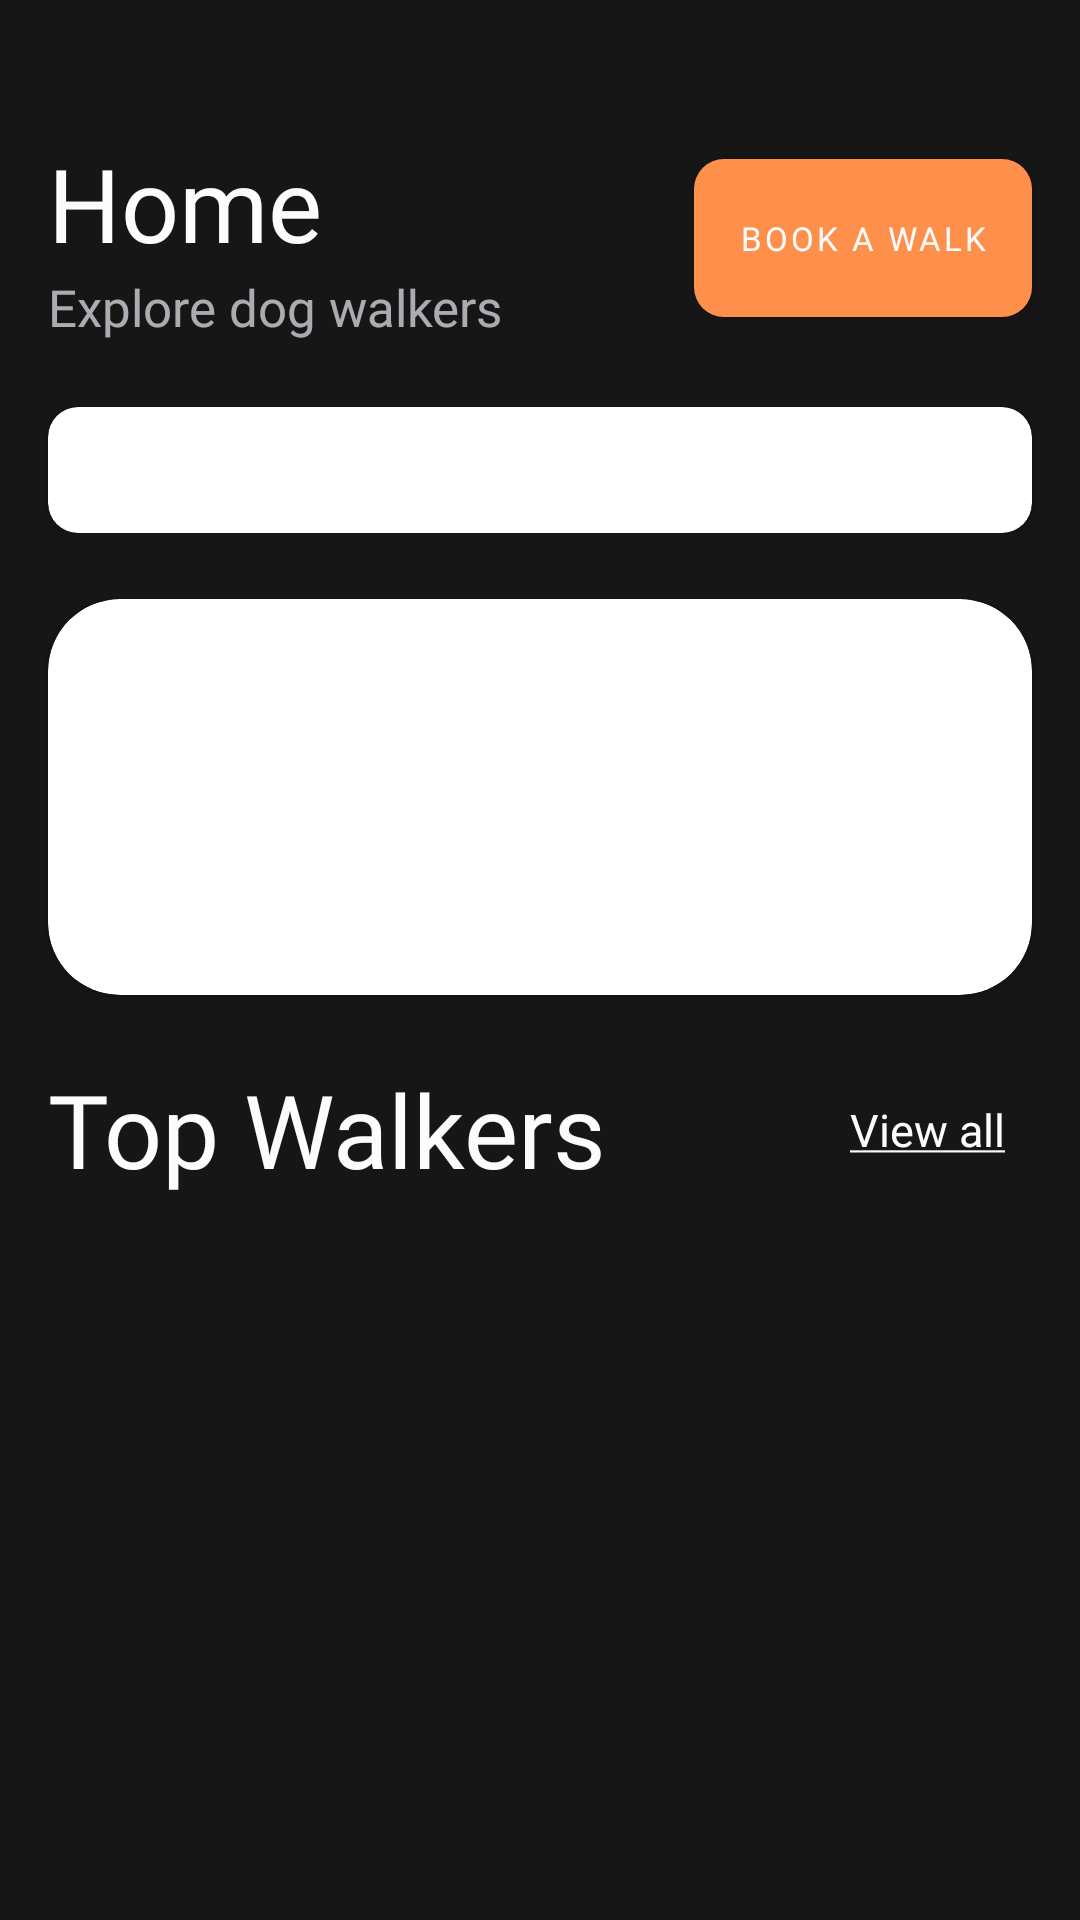

Android layout source for this screen:
<!-- AndroidManifest.xml: application theme Theme.DogApp -->
<!-- res/layout/activity_home.xml -->
<?xml version="1.0" encoding="utf-8"?>
<androidx.constraintlayout.widget.ConstraintLayout xmlns:android="http://schemas.android.com/apk/res/android"
    xmlns:app="http://schemas.android.com/apk/res-auto"
    xmlns:tools="http://schemas.android.com/tools"
    android:layout_width="match_parent"
    android:layout_height="match_parent"
    android:background="@color/black2"
    tools:context=".HomeActivity">

    <TextView
        android:id="@+id/txtHome"
        android:layout_width="wrap_content"
        android:layout_height="wrap_content"
        android:layout_marginStart="@dimen/_16dp"
        android:layout_marginTop="@dimen/_45dp"
        android:fontFamily="@font/poppins_bold"
        android:text="@string/home"
        android:textColor="@color/white2"
        android:textSize="@dimen/_34sp"
        app:layout_constraintStart_toStartOf="parent"
        app:layout_constraintTop_toTopOf="parent" />

    <TextView
        android:id="@+id/txtExplore"
        android:layout_width="wrap_content"
        android:layout_height="wrap_content"
        android:layout_marginTop="@dimen/_46dp"
        android:fontFamily="@font/poppins_medium"
        android:text="@string/explore_dog"
        android:textColor="@color/white3"
        android:textSize="@dimen/_17sp"
        app:layout_constraintStart_toStartOf="@id/txtHome"
        app:layout_constraintTop_toTopOf="@id/txtHome" />

    <com.google.android.material.button.MaterialButton
        android:id="@+id/btnBook"
        android:layout_width="wrap_content"
        android:layout_height="wrap_content"
        android:layout_marginEnd="@dimen/_16dp"
        android:background="@drawable/primary_gradient"
        android:drawableStart="@drawable/ic_plus"
        android:drawablePadding="@dimen/_7dp"
        android:fontFamily="@font/poppins_bold"
        android:paddingHorizontal="@dimen/_15dp"
        android:paddingVertical="@dimen/_13dp"
        android:text="@string/book_a_walk"
        android:textColor="@color/white2"
        android:textSize="@dimen/_11sp"
        app:layout_constraintBottom_toBottomOf="@id/txtExplore"
        app:layout_constraintEnd_toEndOf="parent"
        app:layout_constraintTop_toTopOf="@id/txtHome" />

    <androidx.cardview.widget.CardView
        android:id="@+id/cardLocation"
        android:layout_width="0dp"
        android:layout_height="42dp"
        android:layout_marginTop="22dp"
        android:background="@color/white3"
        app:cardCornerRadius="10dp"
        app:layout_constraintEnd_toEndOf="@id/btnBook"
        app:layout_constraintStart_toStartOf="@id/txtExplore"
        app:layout_constraintTop_toBottomOf="@id/txtExplore">

    </androidx.cardview.widget.CardView>

    <androidx.cardview.widget.CardView
        android:id="@+id/cardBanner"
        android:layout_width="0dp"
        android:layout_height="132dp"
        android:layout_marginTop="22dp"
        android:background="@color/white3"
        app:cardCornerRadius="24dp"
        app:layout_constraintEnd_toEndOf="@id/cardLocation"
        app:layout_constraintStart_toStartOf="@id/cardLocation"
        app:layout_constraintTop_toBottomOf="@id/cardLocation">

    </androidx.cardview.widget.CardView>

    <TextView
        android:id="@+id/txtTopWalkers"
        android:layout_width="wrap_content"
        android:layout_height="wrap_content"
        android:layout_marginTop="22dp"
        android:fontFamily="@font/poppins_bold"
        android:text="@string/top_walkers"
        android:textColor="@color/white2"
        android:textSize="@dimen/_34sp"
        app:layout_constraintStart_toStartOf="@id/cardBanner"
        app:layout_constraintTop_toBottomOf="@id/cardBanner" />

    <TextView
        android:id="@+id/txtViewAll"
        android:layout_width="wrap_content"
        android:layout_height="wrap_content"
        android:layout_marginEnd="9dp"
        android:fontFamily="@font/poppins_regular"
        android:text="@string/view_all"
        android:textColor="@color/white2"
        android:textSize="15sp"
        app:layout_constraintBottom_toBottomOf="@id/txtTopWalkers"
        app:layout_constraintEnd_toEndOf="@id/cardBanner"
        app:layout_constraintTop_toTopOf="@id/txtTopWalkers" />

    <androidx.recyclerview.widget.RecyclerView
        android:id="@+id/recyclerTopWalkers"
        android:layout_width="0dp"
        android:layout_height="180dp"
        android:layout_marginTop="10dp"
        app:layout_constraintEnd_toEndOf="@id/txtViewAll"
        app:layout_constraintStart_toStartOf="@id/txtTopWalkers"
        app:layout_constraintTop_toBottomOf="@id/txtTopWalkers" />

</androidx.constraintlayout.widget.ConstraintLayout>
<!-- resources referenced by this layout -->
<resources>
  <color name="black2">#161616</color>
  <color name="white2">#FCFCFC</color>
  <color name="white3">#B3EBEBF5</color>
  <dimen name="_11sp">11sp</dimen>
  <dimen name="_13dp">13dp</dimen>
  <dimen name="_15dp">15dp</dimen>
  <dimen name="_16dp">16dp</dimen>
  <dimen name="_17sp">17sp</dimen>
  <dimen name="_34sp">34sp</dimen>
  <dimen name="_45dp">45dp</dimen>
  <dimen name="_46dp">46dp</dimen>
  <dimen name="_7dp">7dp</dimen>
  <!-- drawable ic_plus (drawable) -->
  <vector xmlns:android="http://schemas.android.com/apk/res/android"
      android:width="12dp"
      android:height="12dp"
      android:viewportWidth="12"
      android:viewportHeight="12">
    <path
        android:pathData="M10.7263,5.2287C10.8988,5.4012 11.0057,5.6393 11.0048,5.9026C11.0048,6.4291 10.5789,6.8551 10.0523,6.8551L1.4406,6.8551C0.914,6.8551 0.4881,6.4291 0.4881,5.9026C0.4881,5.376 0.914,4.9501 1.4406,4.9501L10.0523,4.9501C10.3156,4.9492 10.5537,5.0561 10.7263,5.2287"
        android:fillColor="#FCFCFC"
        android:fillType="evenOdd"/>
    <path
        android:pathData="M6.4213,0.9203C6.5938,1.0928 6.7007,1.3309 6.6998,1.5942L6.6989,10.214C6.6989,10.7406 6.273,11.1665 5.7465,11.1665C5.219,11.1656 4.7931,10.7397 4.794,10.214L4.7949,1.5942C4.7949,1.0676 5.2208,0.6417 5.7474,0.6417C6.0106,0.6408 6.2497,0.7486 6.4213,0.9203"
        android:fillColor="#FCFCFC"
        android:fillType="evenOdd"/>
  </vector>
  <!-- drawable primary_gradient (drawable) -->
  <?xml version="1.0" encoding="utf-8"?>
  <shape xmlns:android="http://schemas.android.com/apk/res/android"
      android:shape="rectangle">
      <gradient
          android:angle="0"
          android:startColor="@color/primaryDark"
          android:endColor="@color/primary" />
      <corners
          android:radius="10dp" />
  </shape>
  <string name="book_a_walk">Book a walk</string>
  <string name="explore_dog">Explore dog walkers</string>
  <string name="home">Home</string>
  <string name="top_walkers">Top Walkers</string>
  <string name="view_all"><u>View all</u></string>
  <style name="Theme.DogApp" parent="Theme.MaterialComponents.DayNight.DarkActionBar">
          
          <item name="colorPrimary">@color/primary</item>
          <item name="colorPrimaryVariant">@color/primaryDark</item>
          <item name="colorOnPrimary">@color/black2</item>
          
          <item name="colorSecondary">@color/primary</item>
          <item name="colorSecondaryVariant">@color/primaryDark</item>
          <item name="colorOnSecondary">@color/black2</item>
          
          <item name="android:statusBarColor" tools:targetApi="l">?attr/colorPrimaryVariant</item>
          
      </style>
  <color name="primaryDark">#FB724C</color>
  <color name="primary">#FE904B</color>
</resources>
